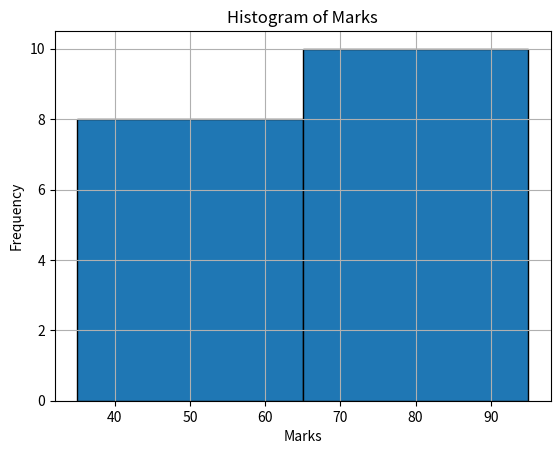

Reproduce this figure in Python.
import matplotlib.pyplot as plt
marks = [35, 42, 45, 48, 51, 55, 58, 61,         65, 67, 72, 75, 78, 81, 85, 88, 91, 95]
plt.hist(marks, bins=2, edgecolor='black')
plt.title('Histogram of Marks')
plt.xlabel('Marks')
plt.ylabel('Frequency')
plt.grid()
plt.show()
